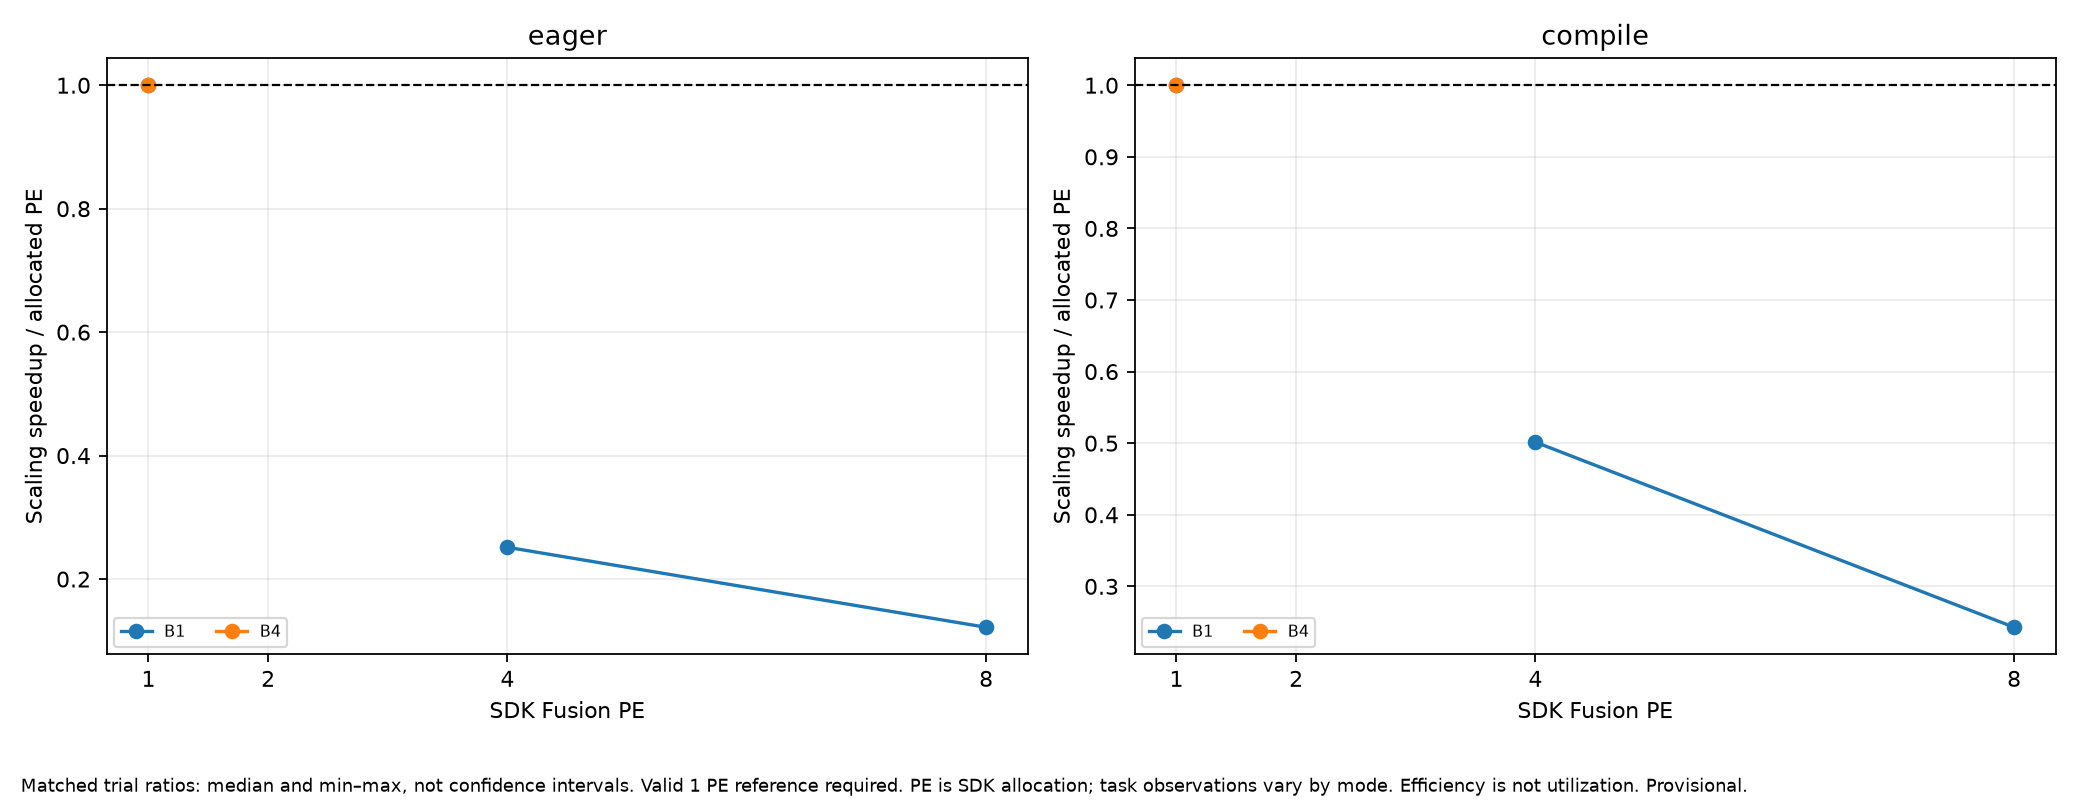

The data file committed next to this chart (first rows):
stage, pe, batch, mode, trial, baseline_case, case_id, npu_task_evidence, pe_evidence_case, multi_cluster_task_evidence, per_pe_utilization_verified, pe_scaling_speedup, relative_scaling_efficiency, images_s, images_s_per_allocated_pe, efficiency_is_not_hardware_utilization, provisional
formal, 1, 1, compile, 1, formal_p1_b1_compile_t1_a2, formal_p1_b1_compile_t1_a2, observed_in_separate_diagnostic, diagnostic_p1_b1_compile_t1_a1, single_cluster_configuration, False, 1.0, 1.0, 272.4, 272.4, True, True
formal, 1, 1, eager, 1, formal_p1_b1_eager_t1_a2, formal_p1_b1_eager_t1_a2, observed_in_separate_diagnostic, diagnostic_p1_b1_eager_t1_a1, single_cluster_configuration, False, 1.0, 1.0, 22.12, 22.12, True, True
formal, 1, 4, compile, 1, formal_p1_b4_compile_t1_a2, formal_p1_b4_compile_t1_a2, observed_in_separate_diagnostic, diagnostic_p1_b1_compile_t1_a1, single_cluster_configuration, False, 1.0, 1.0, 381.7, 381.7, True, True
formal, 1, 4, eager, 1, formal_p1_b4_eager_t1_a2, formal_p1_b4_eager_t1_a2, observed_in_separate_diagnostic, diagnostic_p1_b1_eager_t1_a1, single_cluster_configuration, False, 1.0, 1.0, 32.65, 32.65, True, True
formal, 8, 1, compile, 1, formal_p1_b1_compile_t1_a2, formal_p8_b1_compile_t1_a1, not_observed_in_accepted_diagnostic, diagnostic_p8_b1_compile_t1_a1, unverified, False, 1.942, 0.2428, 529.1, 66.13, True, True
formal, 8, 1, eager, 1, formal_p1_b1_eager_t1_a2, formal_p8_b1_eager_t1_a1, observed_in_separate_diagnostic, diagnostic_p8_b1_eager_t1_a1, both_clusters_observed, False, 0.9748, 0.1219, 21.56, 2.695, True, True
formal, 4, 1, eager, 1, formal_p1_b1_eager_t1_a2, formal_p4_b1_eager_t1_a1, observed_in_separate_diagnostic, diagnostic_p4_b1_eager_t1_a1, single_cluster_configuration, False, 1.006, 0.2514, 22.24, 5.561, True, True
formal, 4, 1, compile, 1, formal_p1_b1_compile_t1_a2, formal_p4_b1_compile_t1_a1, not_observed_in_accepted_diagnostic, diagnostic_p4_b1_compile_t1_a1, single_cluster_configuration, False, 2.006, 0.5014, 546.3, 136.6, True, True
